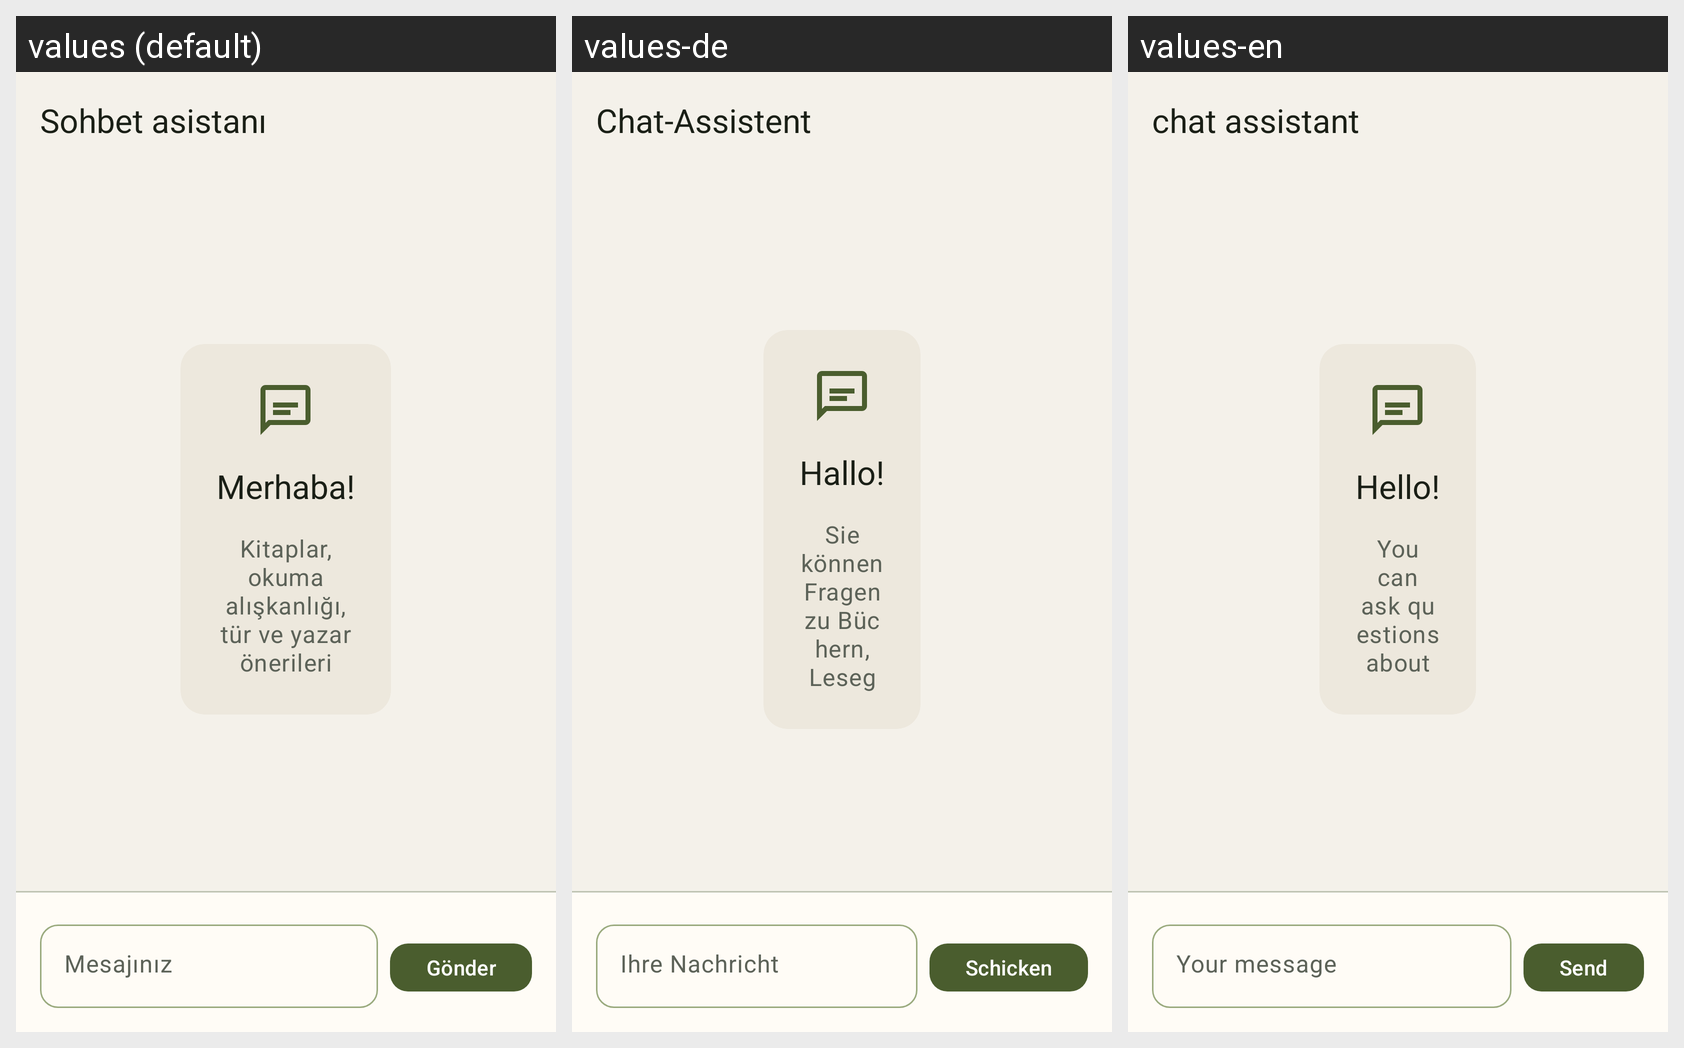

Strings drawn on this Android screen and how each of the app's shown locales translates them:
Android screen res/layout/fragment_chat_assistant.xml rendered under 3 locales, left to right: values (default), values-de, values-en. Device: Nexus 5 (rendered at 1080×1920; each locale shown at half size, 540×960, under a caption strip naming it); theme Theme.DijitalRaf.
Strings drawn on this screen, with the default value and each locale's value (text and hints the layout hard-codes, and strings that could not be matched under every locale, appear in the picture but are not listed):

chat_assistant_title
  values: Sohbet asistanı
  values-de: Chat-Assistent
  values-en: chat assistant

chat_empty_title
  values: Merhaba!
  values-de: Hallo!
  values-en: Hello!

chat_empty_message
  values: Kitaplar, okuma alışkanlığı, tür ve yazar önerileri veya DijitalRaf kullanımı hakkında soru sorabilirsin. Aşağıya yaz ve Gönder’e bas.
  values-de: Sie können Fragen zu Büchern, Lesegewohnheiten, Genre- und Autorenempfehlungen oder zur Nutzung von DigitalRaf stellen. Schreiben Sie es unten und klicken Sie auf Senden.
  values-en: You can ask questions about books, reading habits, genre and author recommendations, or DigitalRaf usage. Write it below and press Send.

chat_input_hint
  values: Mesajınız
  values-de: Ihre Nachricht
  values-en: Your message

chat_send
  values: Gönder
  values-de: Schicken
  values-en: Send
